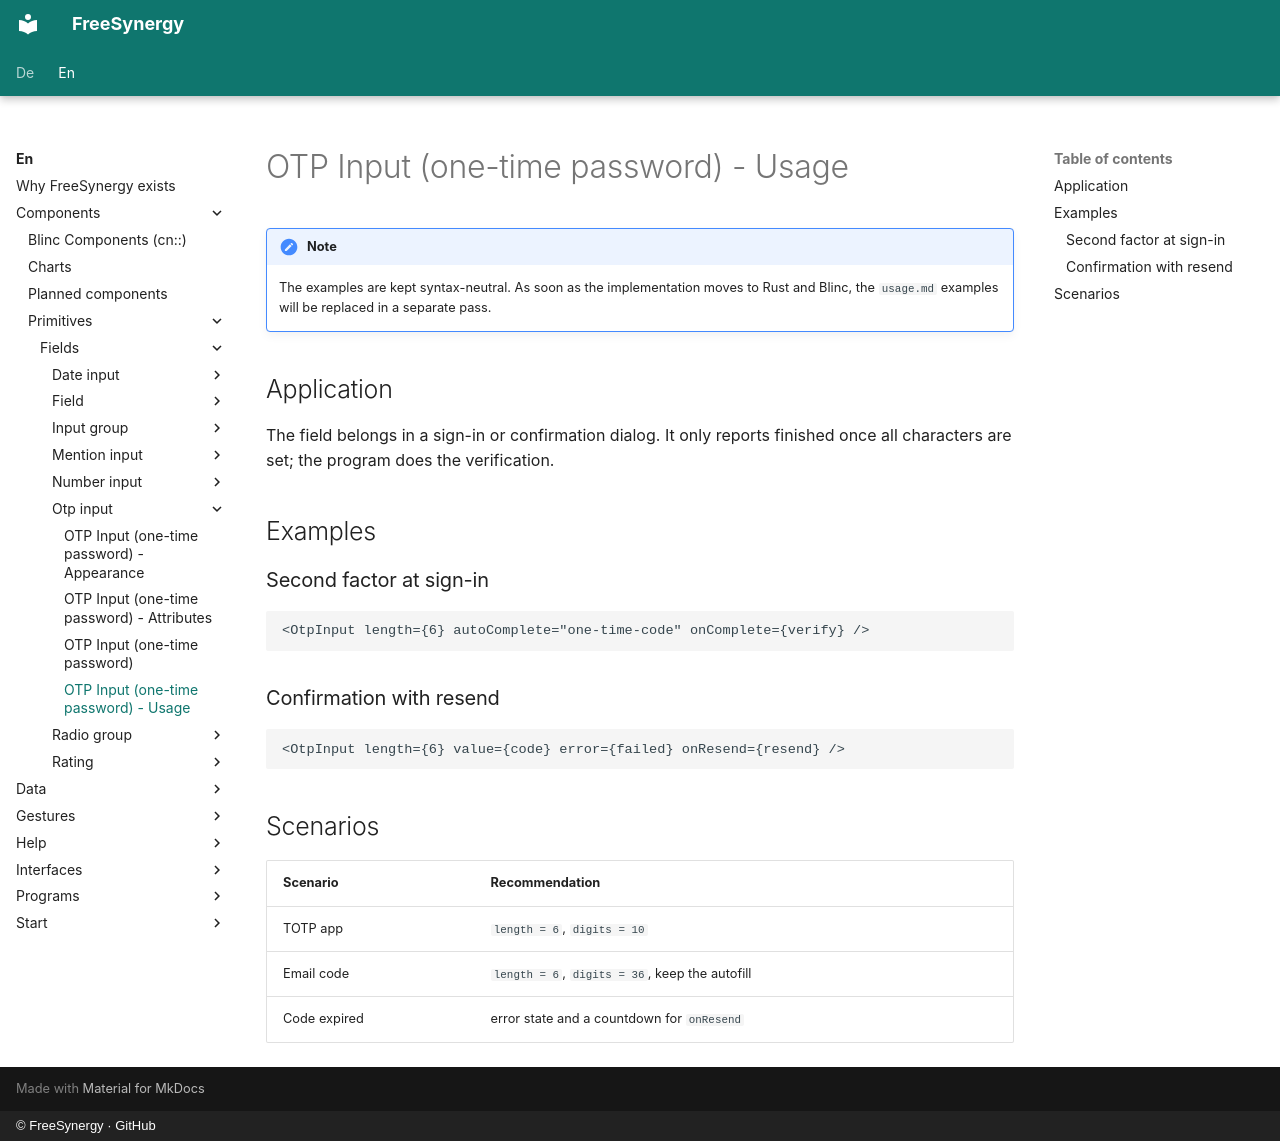

repository: FreeSynergy/fs-documentation · page: en/components/primitives/fields/otp-input/usage/index.html · generator: mkdocs · copyright: © FreeSynergy · GitHub

# OTP Input (one-time password) - Usage

!!! note
    The examples are kept syntax-neutral. As soon as the implementation moves to
    Rust and Blinc, the `usage.md` examples will be replaced in a separate pass.

## Application

The field belongs in a sign-in or confirmation dialog. It only reports finished
once all characters are set; the program does the verification.

## Examples

### Second factor at sign-in

```jsx
<OtpInput length={6} autoComplete="one-time-code" onComplete={verify} />
```

### Confirmation with resend

```jsx
<OtpInput length={6} value={code} error={failed} onResend={resend} />
```

## Scenarios

| Scenario | Recommendation |
|----------|----------------|
| TOTP app | `length = 6`, `digits = 10` |
| Email code | `length = 6`, `digits = 36`, keep the autofill |
| Code expired | error state and a countdown for `onResend` |
